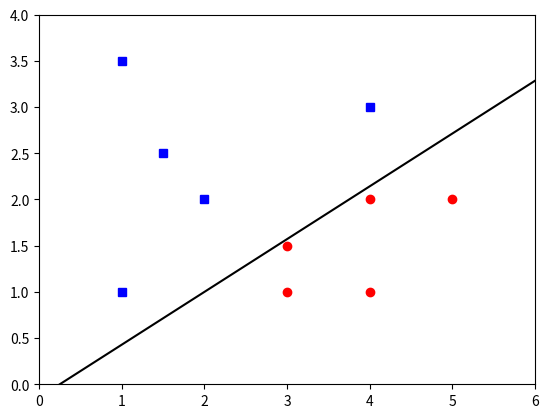

Write Python code to recreate this figure.
import math
import numpy as np
from matplotlib import pyplot as plt

# In dieser Übung sollen sie den Perzeptron-Lernalgorithmus aus der Vorlesung implementieren.
# Dazu betrachten wir zunächst die beiden Mengen P und N 
P = np.array([[1.0,1.0,1.0],
              [2.0,2.0,1.0],
              [4.0,3.0,1.0],
              [1.0,3.5,1.0],
              [1.5,2.5,1.0]
              ])

N = np.array([[3.0,1.0,1.0],
              [4.0,2.0,1.0],
              [5.0,2.0,1.0],
              [4.0,1.0,1.0],
              [3.0,1.5,1.0]
              ])

# Unser Perzeptron verwendet die Entscheidungsfunktion 
#
#                    w * x >= 0     (1)
#   w1 * x1 + w2 * x2 + w3 >= 0     (2)
#
# wobei x ein Vektor aus P oder N ist und w = (w1, w2, w3) der dreidimensionale 
# Parametervektor des Perzeptrons.

# Aufgabe 1
# Bestimmen Sie ausgehend von dem Gewichtsvektor w = (-0.5, 1.0, 0.5) für jeden Punkt aus P und N, wie
# dieser von Perzeptron klassifiziert werden würde
w = np.array([-0.5, 1.0, 0.5])
print(P @ w > 0)
print(N @ w < 0)

# Aufgabe 2
# Implementieren Sie eine Funktion "plot_data" welche die beiden Mengen P und N sowie
# die durch w bestimmte Trennfläche plottet. Stellen Sie dazu Gleichung (2) (s. oben)
# nach y um. 
def plot_data(P, N, w):
    plt.plot(P[:,0], P[:,1], 'bs')
    plt.plot(N[:,0], N[:,1], 'ro')

    x_range = np.linspace(0,6,20)
    y = -w[2]/w[1] - w[0]/w[1]*x_range
    plt.plot(x_range, y, "k")

# Aufgabe 3
# Konkatenieren Sie nun wie in der Vorlesung die Menge P mit der negierte Menge N um, wie in der Vorlesung, eine Menge 
# B zu erhalten in der alle Datenpunkte x € B auf der positiven Seite der Trennebene liegen müssen.
# Wie überprüfen Sie ob alle Punkte gleichzeitig korrekt klassifiziert werden?
B = np.concatenate([P, -N],0)
print((B @ w > 0).all())

# Aufgabe 4
# Implementieren Sie nun den Perzeptron-Lernalgorithmus wie in der Vorlesung gezeigt.
# Starten Sie mit einer While-Schleife, die solange ausgeführt wie nicht alle Punkte
# korrekt klassifiziert werden. Wählen sie mit np.random.uniform einen zufälligen
# Datenpunkt aus B. Überprüfen Sie ob dieser falsch klassifiziert wird (x) und passen sie ggf. 
# den Gewichtsvektor gemäß Vorlesung an. Nutzen Sie die plot_data Methode von oben um den neuen 
# Zustand zu visualisieren. 
#
# Hinweis: Sie müssen mit plt.ion() den interaktiven Modus von matplotlib aktivieren. 
# Mit plt.clf() können sie die aktuelle Figure löschen (zurücksetzen) und mit plt.pause(1) können sie
# eine Sekunde warten (und in dieser Zeit die Grafik anzeigen) bevor das Programm weiter macht.
plt.ion()
while not (B @ w > 0).all():
    # Pick a random vector
    index = math.floor(np.random.uniform(0, B.shape[0]))
    
    # Get the data point
    x = B[index, :]

    # If it is correctly classified, skip
    if w @ x > 0.0:
        #print(w @ x)
        continue

    # Update the W Vektor
    w = w + x

    # Draw everything
    plt.clf()
    plot_data(P, N, w)
    plt.xlim(0,6)
    plt.ylim(0,4)
    plt.pause(1)

print("Done")
plt.pause(5.0)    